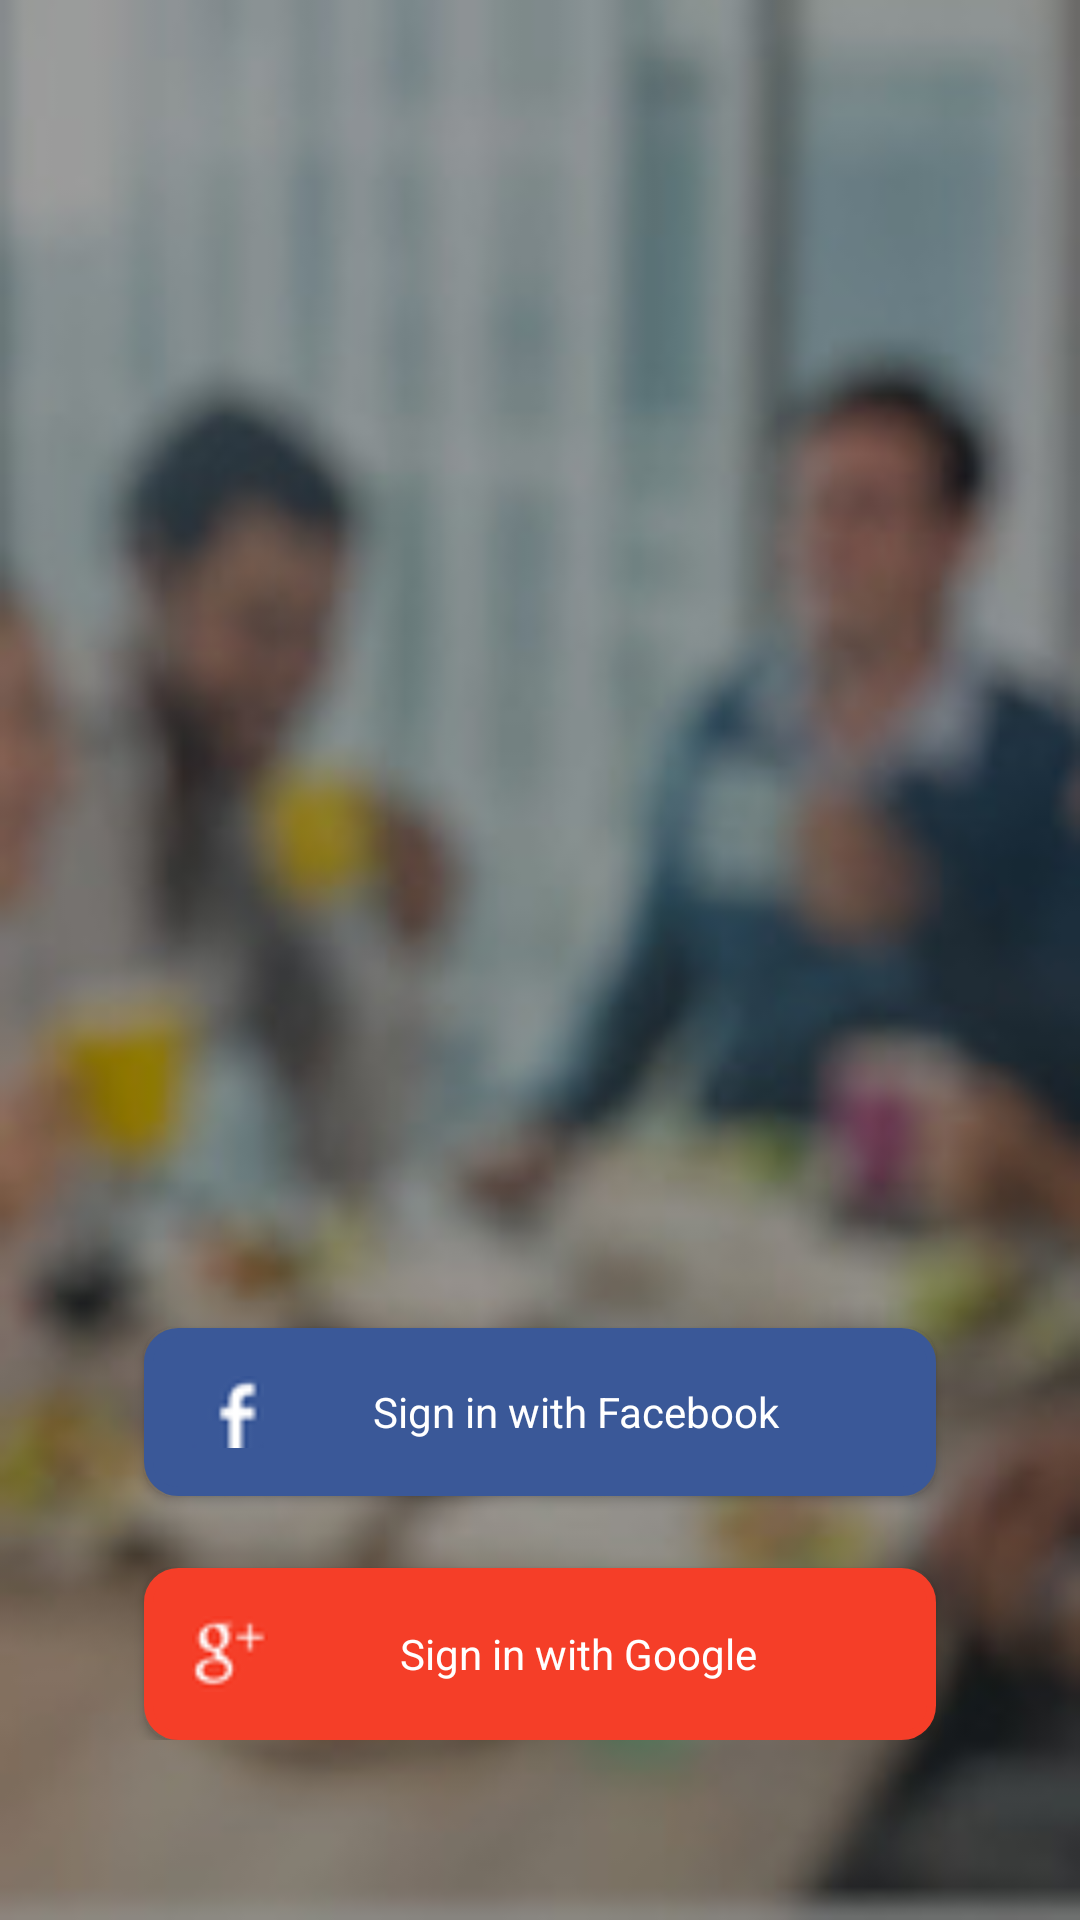

This screen was rendered from an Android layout file. Write that file and the resources it references.
<!-- AndroidManifest.xml: application theme light_theme -->
<!-- res/layout/activity_login.xml -->
<?xml version="1.0" encoding="utf-8"?>
<androidx.constraintlayout.widget.ConstraintLayout xmlns:android="http://schemas.android.com/apk/res/android"
    android:layout_width="match_parent"
    android:layout_height="match_parent"
    xmlns:app="http://schemas.android.com/apk/res-auto"
    android:background="@drawable/login_background">

    <androidx.appcompat.widget.AppCompatImageView
        android:layout_width="@dimen/activity_login_icon_width"
        android:layout_height="@dimen/activity_login_icon_height"
        app:layout_constraintTop_toTopOf="parent"
        app:layout_constraintStart_toStartOf="parent"
        app:layout_constraintEnd_toEndOf="parent"
        android:layout_margin="@dimen/activity_login_margin_icon"
        android:src="@drawable/login_meal_icon"/>

    <androidx.appcompat.widget.LinearLayoutCompat
        android:layout_width="match_parent"
        android:layout_height="wrap_content"
        app:layout_constraintBottom_toBottomOf="parent"
        android:orientation="vertical"
        android:layout_marginBottom="@dimen/activity_login_buttons_layout_margin_bottom"
        android:layout_marginHorizontal="@dimen/activity_login_layout_margin_size">

        <androidx.appcompat.widget.AppCompatButton
            android:id="@+id/activity_login_facebook_btn"
            android:layout_width="match_parent"
            android:layout_height="wrap_content"
            android:layout_margin="@dimen/activity_login_layout_margin_size"
            android:padding="@dimen/activity_login_btn_padding"
            android:text="@string/login_activity_facebook_sign_in"
            style="@style/Base.CardView"
            android:textSize="@dimen/activity_login_btn_text_size"
            android:drawableStart="@drawable/ic_facebook_logo"
            android:background="@drawable/rounded_border"
            android:backgroundTint="@color/facebook"
            android:textColor="@color/white"
            />

        <androidx.appcompat.widget.AppCompatButton
            android:id="@+id/activity_login_google_btn"
            android:layout_width="match_parent"
            android:layout_height="wrap_content"
            android:layout_marginHorizontal="@dimen/activity_login_layout_margin_size"
            android:padding="@dimen/activity_login_btn_padding"
            android:text="@string/login_activity_google_sign_in"
            style="@style/Base.CardView"
            android:textSize="@dimen/activity_login_btn_text_size"
            android:drawableStart="@drawable/ic_google_logo"
            android:background="@drawable/rounded_border"
            android:backgroundTint="@color/google"
            android:textColor="@color/white"/>

    </androidx.appcompat.widget.LinearLayoutCompat>



</androidx.constraintlayout.widget.ConstraintLayout>
<!-- resources referenced by this layout -->
<resources>
  <color name="facebook">#3A5898</color>
  <color name="google">#F53E28</color>
  <color name="white">#FFFFFFFF</color>
  <dimen name="activity_login_btn_padding">20dp</dimen>
  <dimen name="activity_login_btn_text_size">16sp</dimen>
  <dimen name="activity_login_buttons_layout_margin_bottom">80dp</dimen>
  <dimen name="activity_login_icon_height">@dimen/activity_login_icon_width</dimen>
  <dimen name="activity_login_icon_width">300dp</dimen>
  <dimen name="activity_login_layout_margin_size">24dp</dimen>
  <dimen name="activity_login_margin_icon">50dp</dimen>
  <!-- drawable ic_facebook_logo: png bitmap (drawable-ldpi, 505 bytes) -->
  <!-- drawable ic_google_logo: png bitmap (drawable-ldpi, 850 bytes) -->
  <!-- drawable login_background: jpg bitmap (drawable, 8996 bytes) -->
  <!-- drawable rounded_border (drawable) -->
  <?xml version="1.0" encoding="utf-8"?>
  <shape xmlns:android="http://schemas.android.com/apk/res/android">
      <solid android:color="#FFFFFF"/>
      <stroke android:width="3dp" android:color="#3dde58" />
      <corners android:radius="10dp"/>
      <padding android:left="0dp" android:top="0dp" android:right="0dp" android:bottom="0dp" />
  </shape>
  <string name="login_activity_facebook_sign_in">Sign in with Facebook</string>
  <string name="login_activity_google_sign_in">Sign in with Google</string>
  <style name="light_theme" parent="Theme.AppCompat.DayNight.NoActionBar">
  
          <item name="android:navigationBarColor">@color/black</item>
  
          
          <item name="colorPrimary">@color/map_marker</item>
          <item name="colorPrimaryVariant">@color/system_bar_color</item>
          <item name="colorPrimaryDark">@color/system_bar_color</item>
          <item name="background_color">@color/light_background_color</item>
          <item name="icon_color">@color/light_icon_color</item>
          <item name="text_color">@color/light_text_color</item>
          <item name="decoration_color">@color/map_marker</item>
          <item name="decoration_text_color">@color/white</item>
          <item name="row_background_color">@color/light_row_background_color</item>
          <item name="outline_color">@color/light_row_background_color</item>
  
      </style>
  <color name="black">#FF000000</color>
  <color name="map_marker">#FF5722</color>
  <color name="system_bar_color">#C41B00</color>
  <color name="light_background_color">@color/white</color>
  <color name="light_icon_color">@color/drawerlayout_color</color>
  <color name="light_text_color">#232222</color>
  <color name="light_row_background_color">#F7F7F7</color>
  <color name="drawerlayout_color">#FF8A50</color>
</resources>
